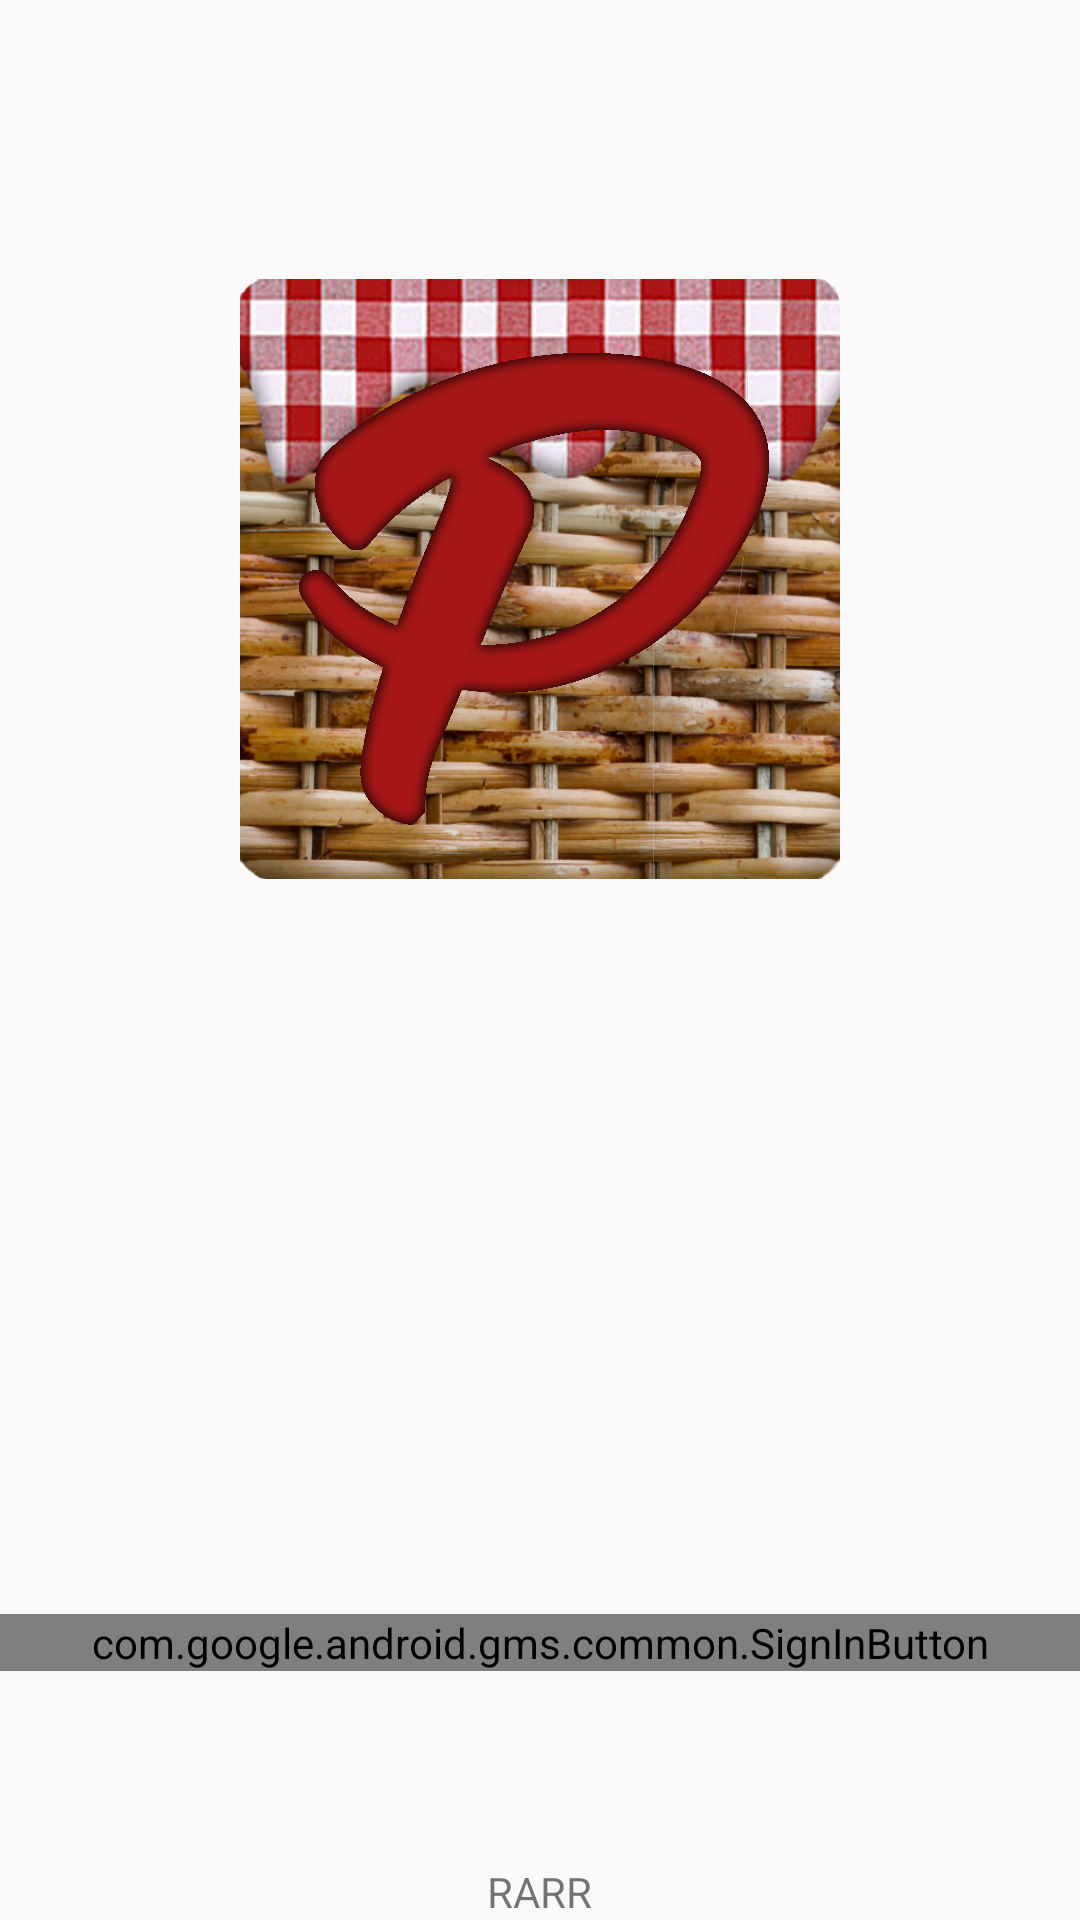

Reconstruct the res/layout file that produces this screen, plus the resources it refers to.
<!-- AndroidManifest.xml: application theme AppTheme -->
<!-- res/layout/activity_main.xml -->
<?xml version="1.0" encoding="utf-8"?>
<RelativeLayout xmlns:android="http://schemas.android.com/apk/res/android"
    xmlns:app="http://schemas.android.com/apk/res-auto"
    xmlns:tools="http://schemas.android.com/tools"
    android:id="@+id/activity_main"
    android:layout_width="match_parent"
    android:layout_height="match_parent"
    android:paddingBottom="@dimen/activity_vertical_margin"
    android:paddingLeft="@dimen/activity_horizontal_margin"
    android:paddingRight="@dimen/activity_horizontal_margin"
    android:paddingTop="@dimen/activity_vertical_margin"
    tools:context="rarr.picnic.MainActivity">

    <TextView
        android:text="RARR"
        android:layout_width="wrap_content"
        android:layout_height="wrap_content"
        android:layout_alignParentBottom="true"
        android:layout_centerHorizontal="true"
        android:id="@+id/textView" />

    <ImageView
        app:srcCompat="@drawable/picniclogo"
        android:id="@+id/imageView2"
        android:layout_height="200dp"
        android:layout_width="200dp"
        android:layout_alignParentTop="true"
        android:layout_centerHorizontal="true"
        android:layout_marginTop="93dp" />

    <com.google.android.gms.common.SignInButton
        android:layout_width="match_parent"
        android:layout_height="wrap_content"
        android:id="@+id/googleBtn"
        android:layout_marginBottom="64dp"
        android:layout_above="@+id/textView"
        android:layout_alignParentStart="true"></com.google.android.gms.common.SignInButton>


</RelativeLayout>
<!-- resources referenced by this layout -->
<resources>
  <!-- drawable picniclogo: png bitmap (drawable, 469608 bytes) -->
  <style name="AppTheme" parent="Theme.AppCompat.Light.NoActionBar">
          
          <item name="colorPrimary">@color/colorPrimary</item>
          <item name="colorPrimaryDark">@color/colorPrimaryDark</item>
          <item name="colorAccent">@color/colorAccent</item>
      </style>
  <color name="colorPrimary">#a71717</color>
  <color name="colorPrimaryDark">#ef142e</color>
  <color name="colorAccent">#FF4081</color>
</resources>
